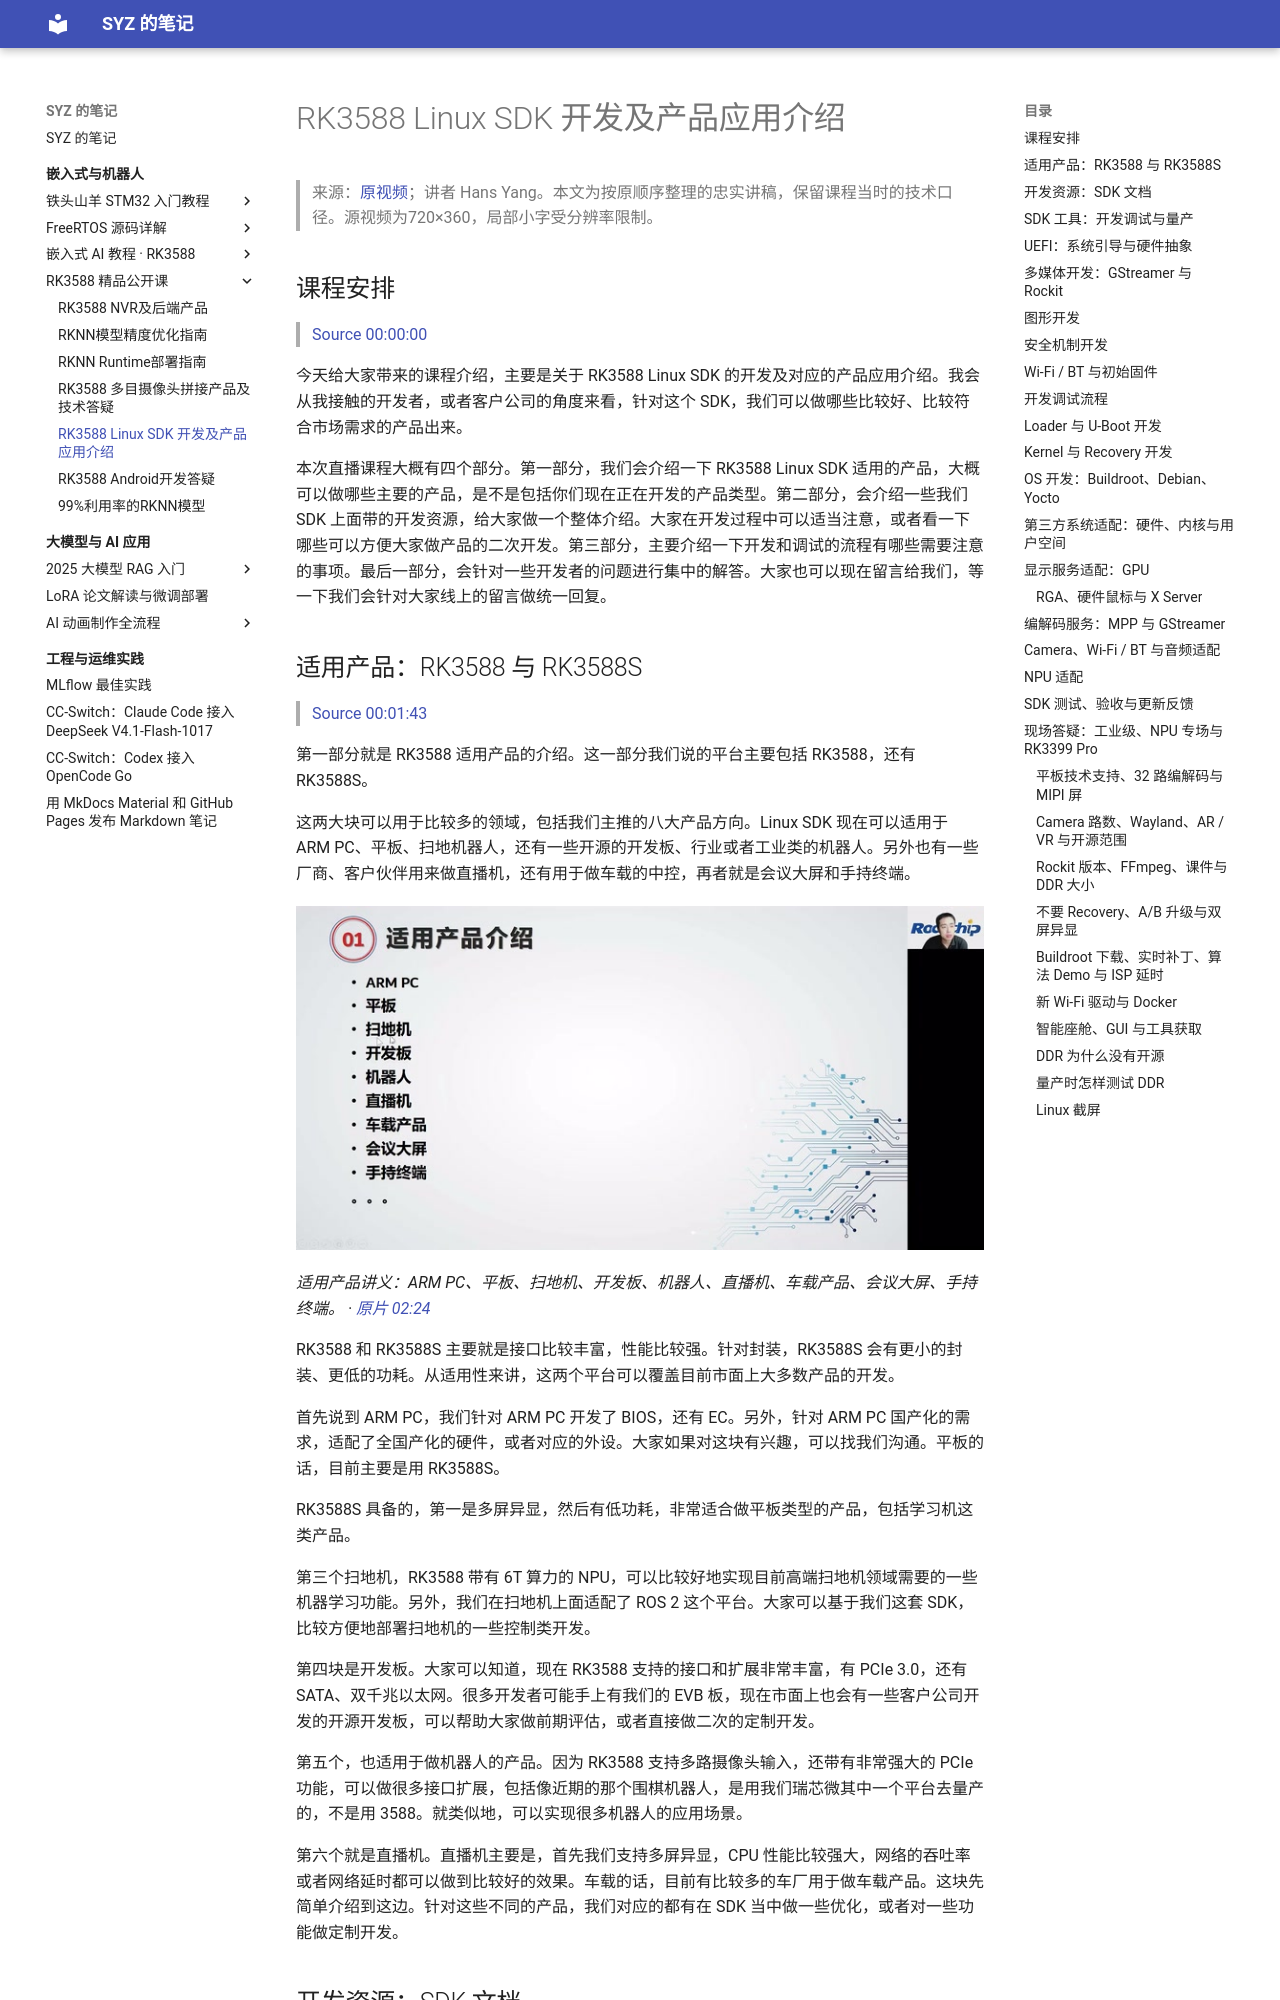

repository: Shangyizhou/syz-notes · page: ke-cheng-ji-lu/rk3588-course/l05/index.html · generator: mkdocs

# RK3588 Linux SDK 开发及产品应用介绍

> 来源：[原视频](https://www.bilibili.com/video/BV1kV4y1W7X5/)；讲者 Hans Yang。本文为按原顺序整理的忠实讲稿，保留课程当时的技术口径。源视频为720×360，局部小字受分辨率限制。

## 课程安排

> [Source 00:00:00](https://www.bilibili.com/video/BV1kV4y1W7X5/?p=1&t=0)

今天给大家带来的课程介绍，主要是关于 RK3588 Linux SDK 的开发及对应的产品应用介绍。我会从我接触的开发者，或者客户公司的角度来看，针对这个 SDK，我们可以做哪些比较好、比较符合市场需求的产品出来。

本次直播课程大概有四个部分。第一部分，我们会介绍一下 RK3588 Linux SDK 适用的产品，大概可以做哪些主要的产品，是不是包括你们现在正在开发的产品类型。第二部分，会介绍一些我们 SDK 上面带的开发资源，给大家做一个整体介绍。大家在开发过程中可以适当注意，或者看一下哪些可以方便大家做产品的二次开发。第三部分，主要介绍一下开发和调试的流程有哪些需要注意的事项。最后一部分，会针对一些开发者的问题进行集中的解答。大家也可以现在留言给我们，等一下我们会针对大家线上的留言做统一回复。
